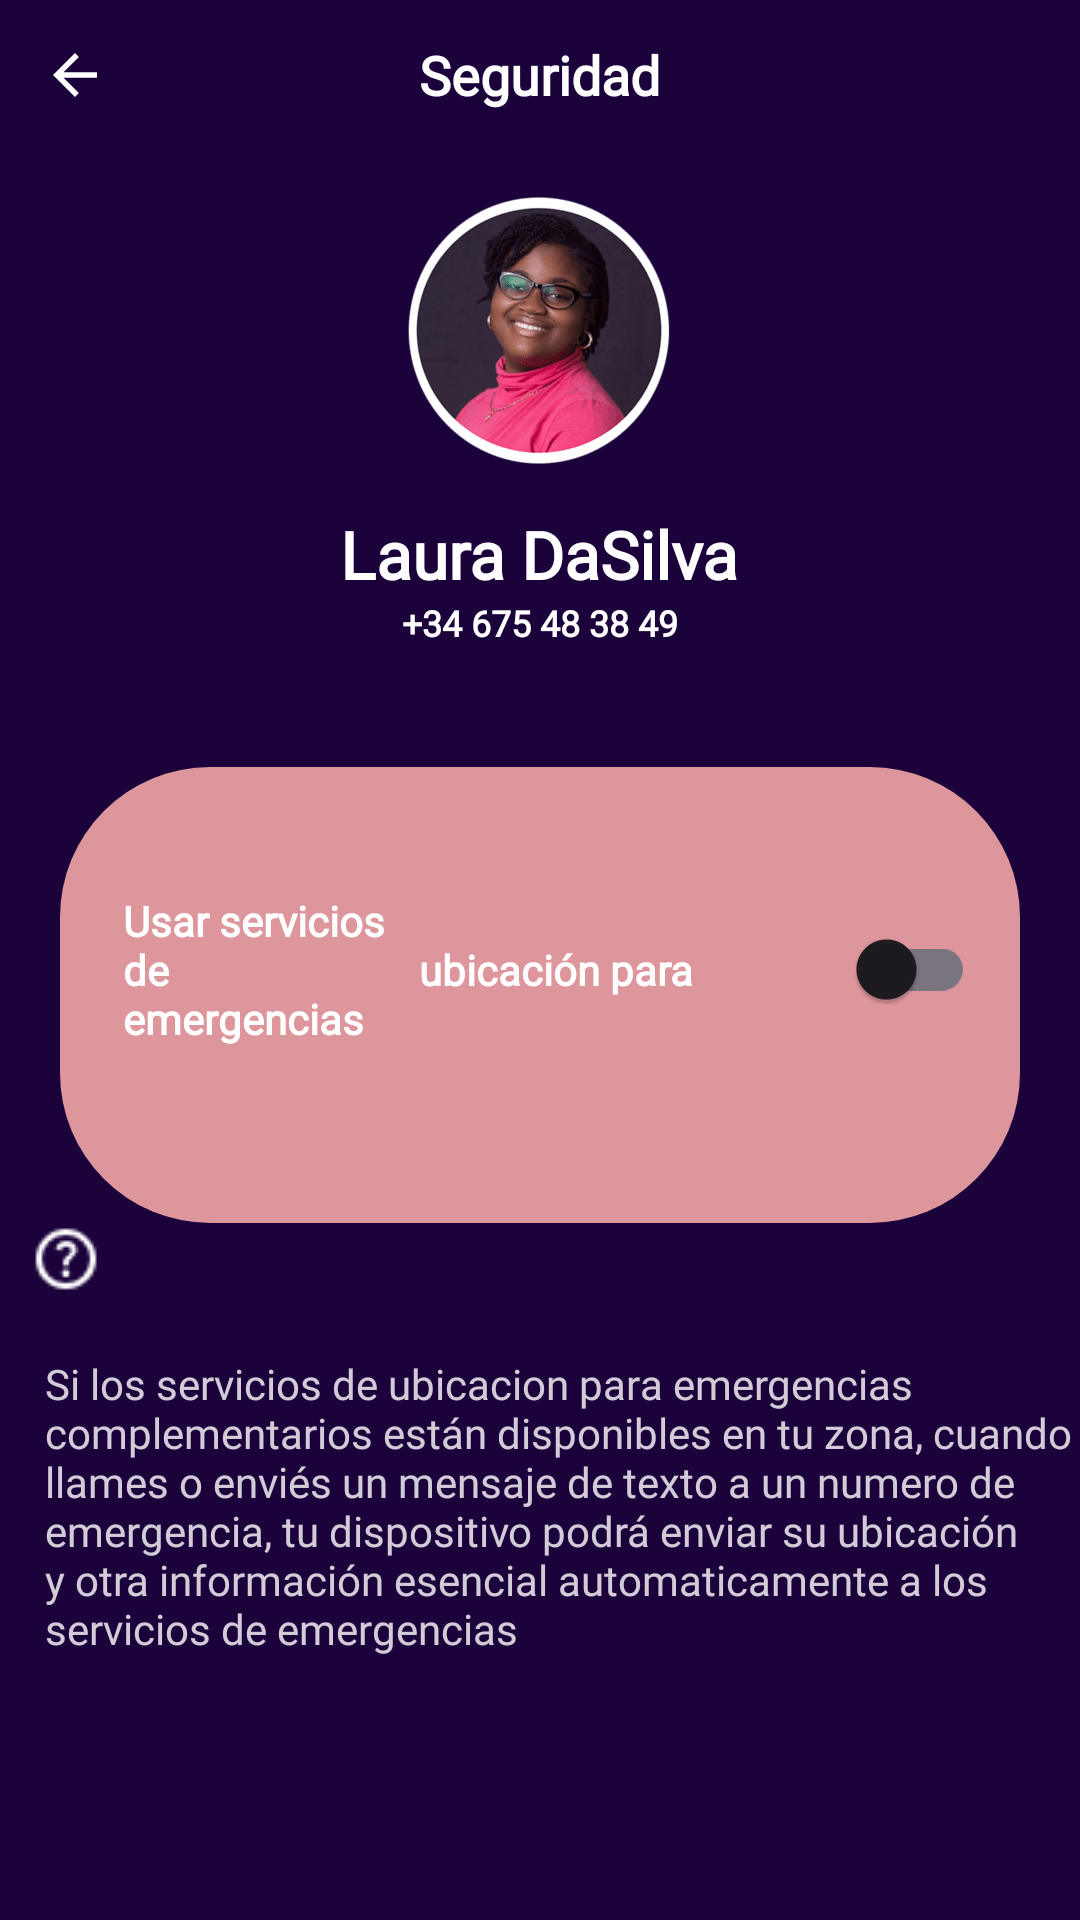

Write the Android layout XML for this screen, with the resource values it uses.
<!-- AndroidManifest.xml: application theme Theme.AplicacionFinal -->
<!-- res/layout/activity_ser_ubicacion_emergencias.xml -->
<?xml version="1.0" encoding="utf-8"?>
<LinearLayout xmlns:android="http://schemas.android.com/apk/res/android"
    xmlns:app="http://schemas.android.com/apk/res-auto"
    xmlns:tools="http://schemas.android.com/tools"
    android:layout_width="match_parent"
    android:layout_height="match_parent"
    android:orientation="vertical"
    android:background="@color/primary"
    tools:context=".Seguridad">

    <RelativeLayout
        android:layout_width="match_parent"
        android:layout_height="wrap_content">

        <ImageView
            android:id="@+id/back"
            android:layout_width="50dp"
            android:layout_height="50dp"
            android:src="@drawable/back_btn"
            android:padding="14dp"/>

        <TextView
            android:fontFamily="@font/montserrat"
            android:layout_width="wrap_content"
            android:layout_height="wrap_content"
            android:text="Seguridad"
            android:layout_centerInParent="true"
            android:textColor="#FFFFFF"
            android:textStyle="bold"
            android:textSize="18sp"/>

    </RelativeLayout>

    <ScrollView
        android:layout_width="match_parent"
        android:layout_height="wrap_content"/>

        <LinearLayout
            android:layout_width="match_parent"
            android:layout_height="wrap_content"
            android:orientation="vertical">

            <ImageView
                android:layout_width="100dp"
                android:layout_height="100dp"
                android:layout_gravity="center"
                android:layout_marginTop="10dp"
                android:src="@drawable/img_1"/>

            <TextView
                android:fontFamily="@font/montserrat"
                android:layout_width="wrap_content"
                android:layout_height="wrap_content"
                android:layout_gravity="center"
                android:layout_marginTop="10dp"
                android:text="Laura DaSilva"
                android:textColor="#FFFFFF"
                android:textSize="22sp"
                android:textStyle="bold"/>

            <TextView
                android:fontFamily="@font/montserrat"
                android:layout_width="wrap_content"
                android:layout_height="wrap_content"
                android:text="+34 675 48 38 49"
                android:textColor="#FFFFFF"
                android:textStyle="bold"
                android:textSize="12sp"
                android:layout_gravity="center"/>


            <LinearLayout
                android:layout_width="match_parent"
                android:layout_height="152dp"
                android:layout_marginStart="20dp"
                android:layout_marginTop="40dp"
                android:layout_marginEnd="20dp"
                android:orientation="vertical"
                android:background="@drawable/ubicacion_emergencias"
                android:padding="15dp">

                

                <RelativeLayout
                    android:layout_width="match_parent"
                    android:layout_height="wrap_content">

                    <TextView
                        android:layout_width="222dp"
                        android:layout_height="105dp"
                        android:layout_centerVertical="true"
                        android:layout_marginStart="6dp"
                        android:fontFamily="@font/montserrat"
                        android:gravity="center_vertical"
                        android:text="Usar servicios de
                        ubicación para
                        emergencias"
                        android:textColor="#FFFFFF"
                        android:textStyle="bold" />


                    <androidx.appcompat.widget.SwitchCompat
                        android:id="@+id/SwitchCompatUbicacion"
                        android:layout_width="wrap_content"
                        android:layout_height="wrap_content"
                        android:layout_alignParentEnd="true"
                        android:layout_centerVertical="true"
                        android:switchMinWidth="50dp"
                        android:theme="@style/NotificacionSwitchSecurity"
                        tools:ignore="TouchTargetSizeCheck" />


                        </RelativeLayout>
                     </LinearLayout>

                        <ImageView
                            android:layout_marginStart="10dp"
                            android:layout_width="wrap_content"
                            android:layout_height="match_parent"
                            android:src="@drawable/help"
                            app:tint="@color/white" />



                        <TextView
                            android:layout_marginTop="20dp"
                            android:layout_marginStart="10dp"
                            android:layout_width="wrap_content"
                            android:layout_height="match_parent"
                            android:text="Si los servicios de ubicacion para emergencias
complementarios están disponibles en tu zona,
cuando llames o enviés un mensaje de texto a
un numero de emergencia, tu dispositivo podrá
enviar su ubicación y otra información esencial
automaticamente a los servicios de emergencias"
                            android:layout_gravity="center"
                            android:fontFamily="@font/montserrat"
                            android:textColor="@color/white"
                            android:alpha="0.8"/>

                </LinearLayout>
            </LinearLayout>
<!-- resources referenced by this layout -->
<resources>
  <color name="primary">#1B023B</color>
  <color name="white">#FFFFFFFF</color>
  <!-- drawable back_btn (drawable) -->
  <vector
  
      android:height="24dp"
      android:viewportHeight="24"
      android:viewportWidth="24"
      android:width="24dp"
      xmlns:android="http://schemas.android.com/apk/res/android">
  
      <path android:fillColor="@android:color/white"
          android:pathData="M20,11H7.83l5.59,-5.59L12,4l-8,8 8,8 1.41,-1.41L7.83,13H20v-2z"/>
  </vector>
  <!-- drawable help: png bitmap (drawable, 701 bytes) -->
  <!-- drawable img_1: png bitmap (drawable, 35543 bytes) -->
  <!-- drawable ubicacion_emergencias (drawable) -->
  <?xml version="1.0" encoding="utf-8"?>
  <shape xmlns:android="http://schemas.android.com/apk/res/android"
      android:shape="rectangle">
  
      <solid android:color="#DD969C"/>
      <corners android:radius="50dp"/>
  
  </shape>
  <style name="NotificacionSwitchSecurity">
  
          <item name="colorControlActivated">#804000</item>
          <item name="colorSwitchThumbNormal">#FFFFFF</item>
          <item name="android:colorForeground">#99FFFFFF</item>
  
  
      </style>
  <style name="Theme.AplicacionFinal" parent="Base.Theme.AplicacionFinal" />
  <style name="Base.Theme.AplicacionFinal" parent="Theme.Material3.DayNight.NoActionBar">
          
           <item name="colorPrimary">@color/my_primary</item>
           <item name="colorPrimaryVariant">@color/my_primary</item>
           <item name="colorOnPrimary">@color/my_primary</item>
          
          <item name="colorSecondary">@color/my_secondary</item>
          <item name="colorSecondaryVariant">@color/my_secondary</item>
  
          
          <item name="android:statusBarColor">@color/my_primary</item>
  
      </style>
  <color name="my_primary">#7FFFD4</color>
  <color name="my_secondary">#673AB7</color>
</resources>
